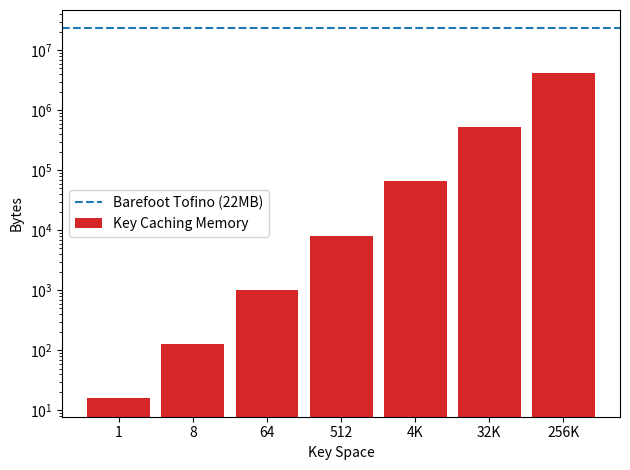

Recreate this plot in Python.

import matplotlib
import matplotlib.pyplot as plt
import numpy as np


#labels = ['1', '2', '4', '8', '16', '24','32']


labels =  [ '1', '8', '64', '512', '4K', '32K', '256K' ]

def div_thousand (list):
    return [val /1000.0 for val in list]


#write_control_means = [74722.000000,133416.500000,224747.625000,355556.937500,510859.406250,316737.500000 ]
#default_means = [ 75163.101562 ,132205.703125,213194.703125,310103.218750,375318.468750,268242.000000 ]

#write_control_means = [77031.304688,137126.500000,230549.000000,362185.093750,521816.218750,590724.312500,623618.875000 ]
#default_means =       [77381.898438,136436.796875,220190.312500,315904.593750,389877.093750,373037.000000,366878.687500 ]


memory_per_key = [16, 128, 1024, 8192, 65536, 524288, 4194304]




x = np.arange(len(labels))  # the label locations
width = .85  # the width of the bars


fig, ax = plt.subplots()

ax.axhline(y=22*1024*1024, color='tab:blue', linestyle='--',
label='Barefoot Tofino (22MB)')

rects = ax.bar(x, memory_per_key, width, label='Key Caching Memory',
        color='tab:red')


# Add some text for labels, title and custom x-axis tick labels, etc.
ax.set_ylabel('Bytes')
#ax.set_title('Memory Overhead per Key')
ax.set_xticks(x)
ax.set_xticklabels(labels)
ax.set_xlabel("Key Space");
ax.set_yscale('log')
ax.legend()


def autolabel(rects):
    """Attach a text label above each bar in *rects*, displaying its height."""
    for rect in rects:
        height = rect.get_height()
        ax.annotate('{}'.format(height),
                    xy=(rect.get_x() + rect.get_width() / 2, height),
                    xytext=(0, 3),  # 3 points vertical offset
                    textcoords="offset points",
                    ha='center', va='bottom')


#autolabel(rects1)
#autolabel(rects2)

fig.tight_layout()
plt.savefig("memory.pdf")
plt.show()
